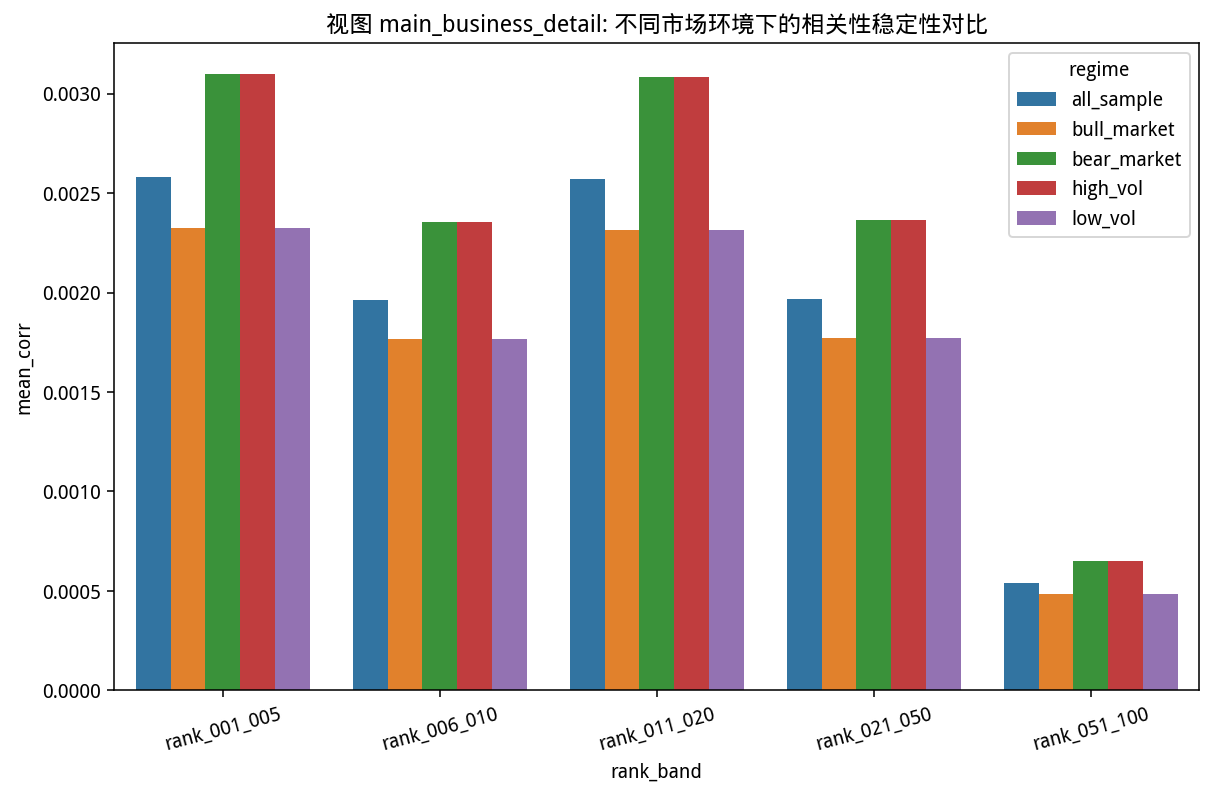

The table this chart was drawn from, first rows:
view, regime, rank_band, mean_corr
main_business_detail, all_sample, rank_001_005, 0.002581
main_business_detail, all_sample, rank_006_010, 0.001963
main_business_detail, all_sample, rank_011_020, 0.002571
main_business_detail, all_sample, rank_021_050, 0.001969
main_business_detail, all_sample, rank_051_100, 0.0005405
main_business_detail, bull_market, rank_001_005, 0.002323
main_business_detail, bull_market, rank_006_010, 0.001767
main_business_detail, bull_market, rank_011_020, 0.002314
main_business_detail, bull_market, rank_021_050, 0.001772
main_business_detail, bull_market, rank_051_100, 0.0004864
main_business_detail, bear_market, rank_001_005, 0.003098
main_business_detail, bear_market, rank_006_010, 0.002356
main_business_detail, bear_market, rank_011_020, 0.003085
main_business_detail, bear_market, rank_021_050, 0.002363
main_business_detail, bear_market, rank_051_100, 0.0006485
main_business_detail, high_vol, rank_001_005, 0.003098
main_business_detail, high_vol, rank_006_010, 0.002356
main_business_detail, high_vol, rank_011_020, 0.003085
main_business_detail, high_vol, rank_021_050, 0.002363
main_business_detail, high_vol, rank_051_100, 0.0006485
main_business_detail, low_vol, rank_001_005, 0.002323
main_business_detail, low_vol, rank_006_010, 0.001767
main_business_detail, low_vol, rank_011_020, 0.002314
main_business_detail, low_vol, rank_021_050, 0.001772
main_business_detail, low_vol, rank_051_100, 0.0004864
